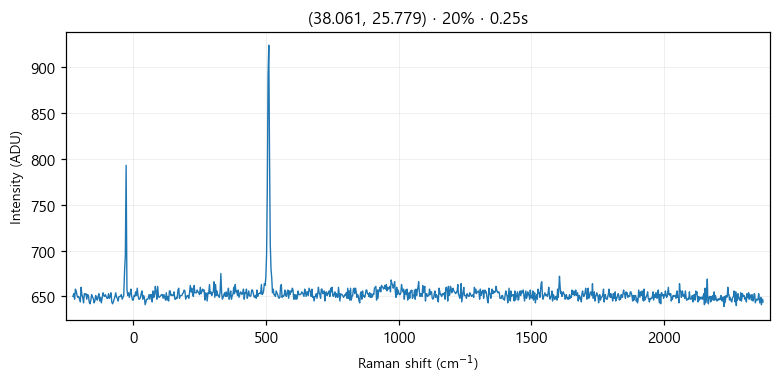

The table this chart was drawn from, first rows:
# laser_power_pct, 20
# exposure_time, 0.25
# laser_nm, 532
# mode, single
pixel, raman_shift_cm-1, wavelength_nm, intensity
0, -227.1, 525.7, 650
1, -224, 525.8, 653
2, -220.9, 525.8, 647
3, -217.9, 525.9, 658
4, -214.8, 526, 656
5, -211.7, 526.1, 651
6, -208.6, 526.2, 649
7, -205.6, 526.3, 650
8, -202.5, 526.4, 647
9, -199.4, 526.4, 644
10, -196.4, 526.5, 660
11, -193.3, 526.6, 652
12, -190.3, 526.7, 649
13, -187.2, 526.8, 643
14, -184.1, 526.9, 653
15, -181.1, 526.9, 652
16, -178, 527, 653
17, -175, 527.1, 647
18, -171.9, 527.2, 652
19, -168.9, 527.3, 651
20, -165.8, 527.4, 644
21, -162.8, 527.5, 642
22, -159.7, 527.5, 646
23, -156.7, 527.6, 652
24, -153.6, 527.7, 649
25, -150.6, 527.8, 648
26, -147.5, 527.9, 643
27, -144.5, 528, 645
28, -141.4, 528, 651
29, -138.4, 528.1, 648
30, -135.4, 528.2, 646
31, -132.3, 528.3, 650
32, -129.3, 528.4, 653
33, -126.3, 528.5, 645
34, -123.2, 528.6, 649
35, -120.2, 528.6, 643
36, -117.2, 528.7, 648
37, -114.1, 528.8, 654
38, -111.1, 528.9, 651
39, -108.1, 529, 650
40, -105, 529.1, 652
41, -102, 529.1, 650
42, -98.99, 529.2, 648
43, -95.96, 529.3, 648
44, -92.94, 529.4, 653
45, -89.92, 529.5, 648
46, -86.9, 529.6, 650
47, -83.88, 529.7, 654
48, -80.86, 529.7, 644
49, -77.84, 529.8, 642
50, -74.83, 529.9, 644
51, -71.81, 530, 647
52, -68.8, 530.1, 650
53, -65.79, 530.2, 654
54, -62.78, 530.2, 649
55, -59.77, 530.3, 648
... 968 more rows
